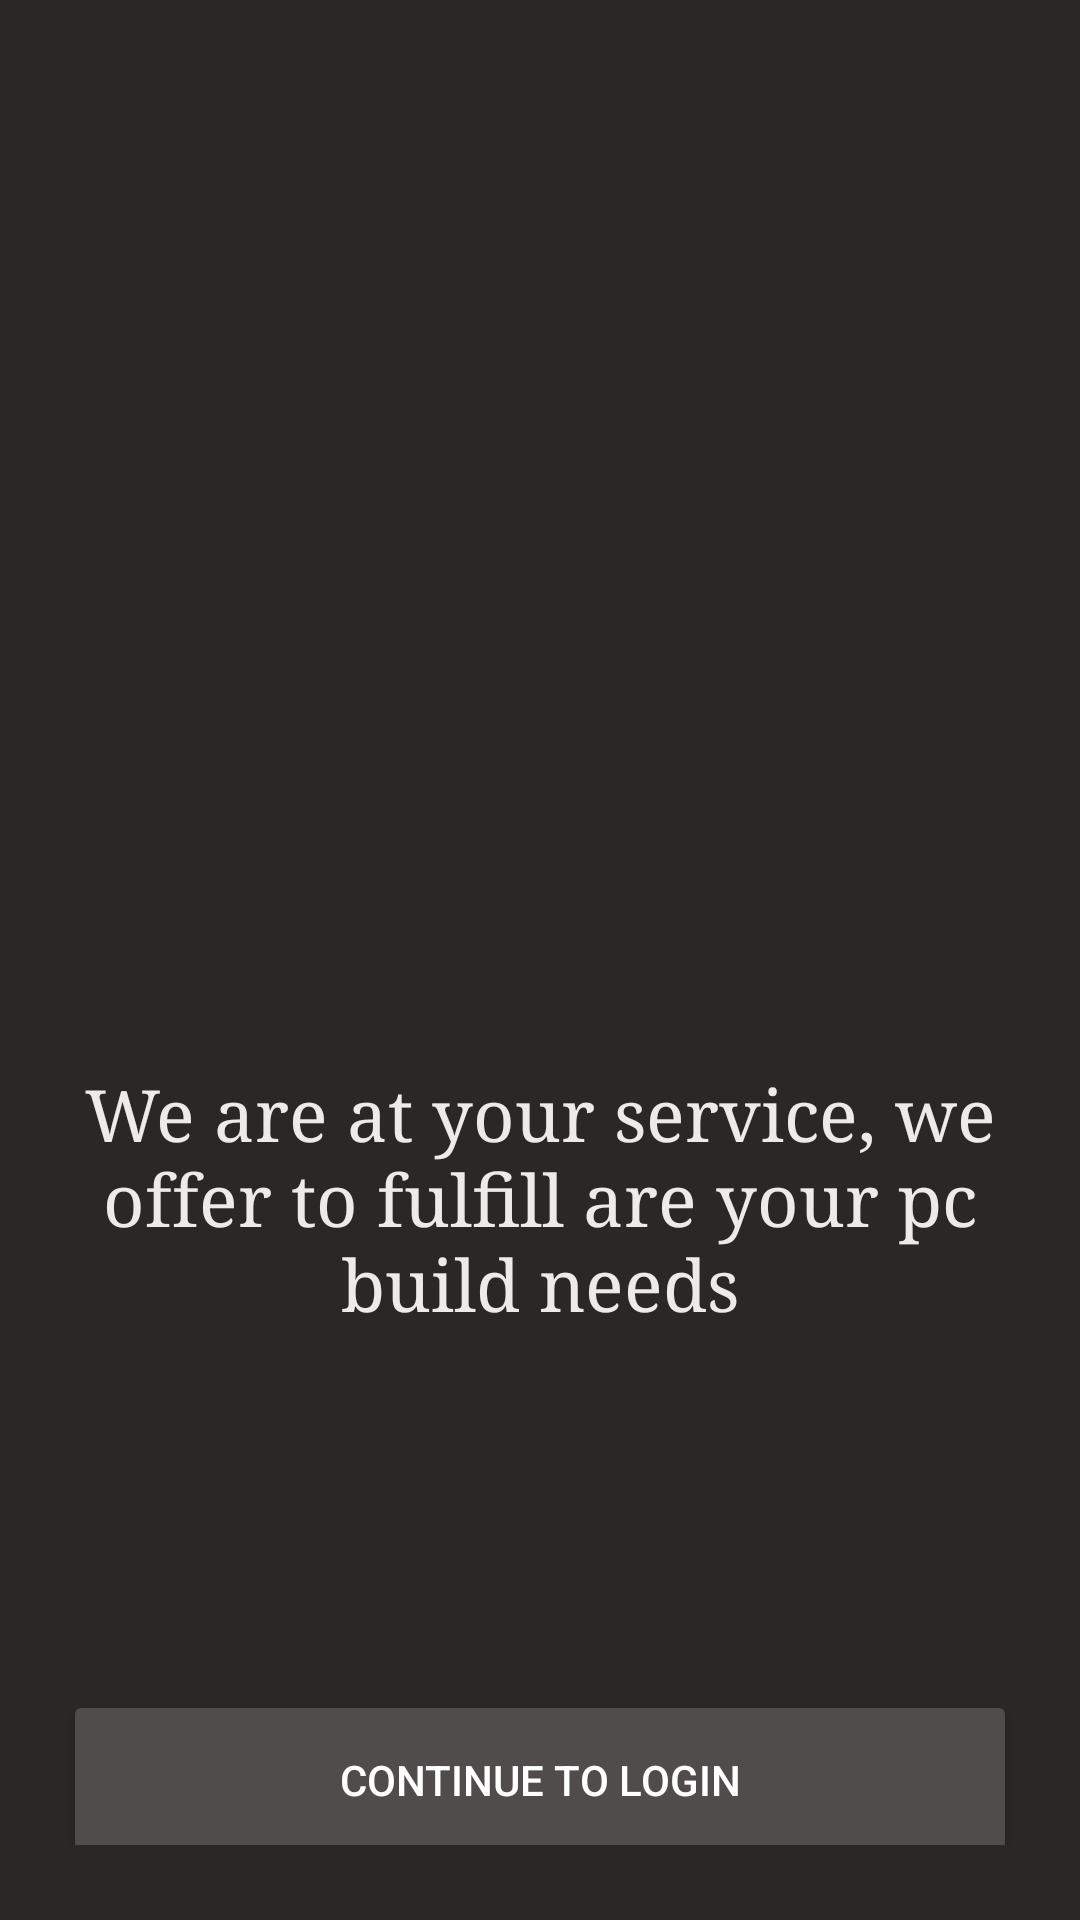

Write the Android layout XML for this screen, with the resource values it uses.
<!-- AndroidManifest.xml: activity theme Theme.AppCompat.NoActionBar -->
<!-- res/layout/activity_prelogin.xml -->
<?xml version="1.0" encoding="utf-8"?>
<androidx.constraintlayout.widget.ConstraintLayout xmlns:android="http://schemas.android.com/apk/res/android"
    xmlns:app="http://schemas.android.com/apk/res-auto"
    xmlns:tools="http://schemas.android.com/tools"
    android:layout_width="match_parent"
    android:layout_height="match_parent"
    android:background="@color/homescreen"
    tools:context=".PreloginActivity">

    <LinearLayout
        android:layout_width="318dp"
        android:layout_height="wrap_content"
        android:layout_marginStart="46dp"
        android:layout_marginLeft="46dp"
        android:layout_marginTop="210dp"
        android:layout_marginEnd="46dp"
        android:layout_marginRight="46dp"
        android:layout_marginBottom="260dp"
        android:orientation="vertical"
        app:layout_constraintBottom_toBottomOf="parent"
        app:layout_constraintEnd_toEndOf="parent"
        app:layout_constraintStart_toStartOf="parent"
        app:layout_constraintTop_toTopOf="parent">

        <ImageView
            android:layout_width="match_parent"
            android:layout_height="300dp"
            android:src="@drawable/ic_android"/>

        <TextView
            android:layout_width="match_parent"
            android:layout_height="wrap_content"
            android:text="@string/pretxt"
            android:fontFamily="serif"
            android:textAlignment="center"
            android:textColor="@color/btnsecondary"
            android:textSize="24sp"
            android:layout_marginTop="80dp"
            android:gravity="center_horizontal" />

        <Button
            android:layout_width="match_parent"
            android:layout_height="60dp"
            android:layout_marginTop="120dp"
            android:backgroundTint="@color/btnprimay"
            android:text="@string/prebtnlgn"
            android:id="@+id/btntolgn"/>
        <Button
            android:layout_width="match_parent"
            android:layout_height="60dp"
            android:layout_marginTop="20dp"
            android:backgroundTint="@color/btnsecondary"
            android:textColor="@color/black"
            android:id="@+id/btntoreg"
            android:text="@string/prebtnreg"/>
    </LinearLayout>

</androidx.constraintlayout.widget.ConstraintLayout>
<!-- resources referenced by this layout -->
<resources>
  <color name="black">#FF000000</color>
  <color name="btnprimay">#504c4c</color>
  <color name="btnsecondary">#efeaea</color>
  <color name="homescreen">#2C2727</color>
  <string name="prebtnlgn">Continue to Login</string>
  <string name="prebtnreg">Register</string>
  <string name="pretxt"> "We are at your service, we offer to fulfill are your pc build needs" </string>
</resources>
